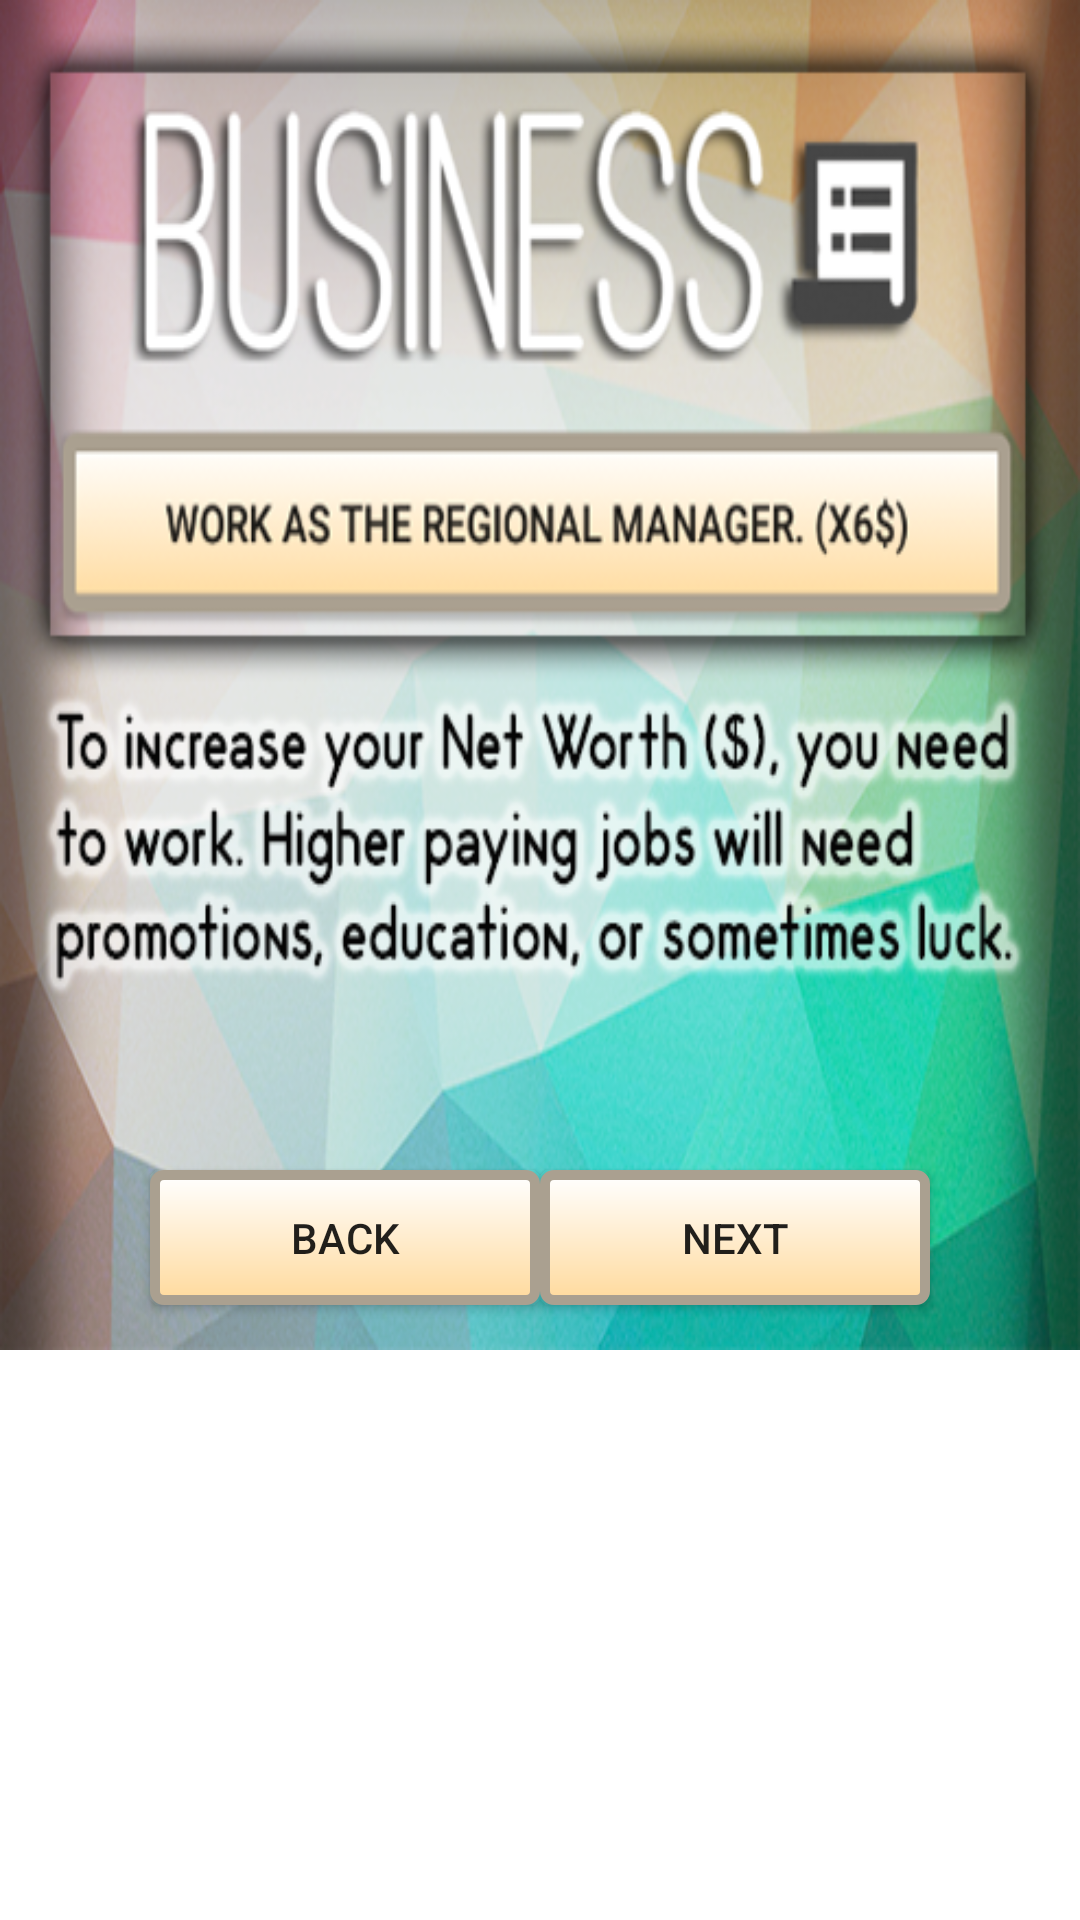

Android layout source for this screen:
<!-- AndroidManifest.xml: application theme AppTheme -->
<!-- res/layout/fragment_tut4.xml -->
<RelativeLayout android:layout_height="wrap_content" android:layout_width="wrap_content"
    xmlns:android="http://schemas.android.com/apk/res/android"
    android:orientation="vertical">
    <ScrollView xmlns:android="http://schemas.android.com/apk/res/android"
        android:layout_width="fill_parent"
        android:layout_height="fill_parent"
        android:orientation="vertical" >
        <FrameLayout xmlns:android="http://schemas.android.com/apk/res/android"
            xmlns:tools="http://schemas.android.com/tools"
            android:layout_width="match_parent"
            android:layout_height="match_parent"
            android:background="@mipmap/secdefaulttut4"
            android:minHeight="450dp"
            xmlns:app="http://schemas.android.com/apk/res-auto"
            tools:context="com.loser.superfruit86.myapplication.PhysicalFragment">


            

            <Button
                android:layout_width="130dp"
                android:layout_height="45dp"
                android:background="@drawable/my_button_bg"
                android:text="Back"
                android:id="@+id/buttonSkip1"
                android:layout_marginTop="390dp"
                android:layout_marginLeft="50dp"
                android:layout_centerHorizontal="true"
                android:layout_gravity="left"
                android:onClick="functionTut3" />

                <Button
                    android:layout_width="130dp"
                    android:layout_height="45dp"
                    android:background="@drawable/my_button_bg"
                    android:text="Next"
                    android:id="@+id/buttonNext4"
                    android:layout_marginTop="390dp"
                    android:layout_marginRight="50dp"
                    android:layout_centerHorizontal="true"
                    android:layout_gravity="right"
                    android:onClick="functionTut5" />


        </FrameLayout>
    </ScrollView></RelativeLayout>
<!-- resources referenced by this layout -->
<resources>
  <!-- drawable my_button_bg (drawable) -->
  <?xml version="1.0" encoding="utf-8"?>
  <shape xmlns:android="http://schemas.android.com/apk/res/android"
      android:shape="rectangle">
  
      <gradient android:startColor="#FFFFFF"
          android:endColor="#ffda9d"
          android:angle="270" />
      <corners android:radius="3sp" />
      <stroke android:width="10px" android:color="#aaa090" />
  </shape>
  <!-- mipmap secdefaulttut4: png bitmap (mipmap-xhdpi, 331707 bytes) -->
</resources>
